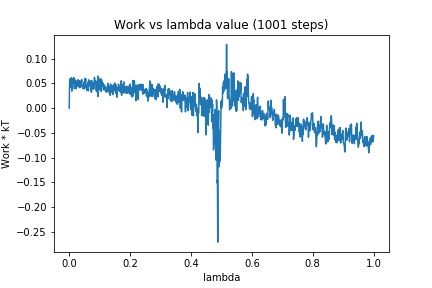

The file beside this chart, header and first rows:
0, 0.0
1, 0.04371
2, 0.05902
3, 0.04524
4, 0.05478
5, 0.04202
6, 0.0564
7, 0.06132
8, 0.0542
9, 0.03438
10, 0.05974
11, 0.04912
12, 0.04935
13, 0.05271
14, 0.05159
15, 0.06176
16, 0.06009
17, 0.03921
18, 0.05809
19, 0.04244
20, 0.04773
21, 0.0457
22, 0.04644
23, 0.03913
24, 0.05492
25, 0.04332
26, 0.04363
27, 0.04639
28, 0.05008
29, 0.05735
30, 0.0486
31, 0.04458
32, 0.05527
33, 0.04233
34, 0.05553
35, 0.04132
36, 0.05423
37, 0.05188
38, 0.04406
39, 0.05063
40, 0.05253
41, 0.05796
42, 0.04543
43, 0.04233
44, 0.04161
45, 0.04297
46, 0.03936
47, 0.047
48, 0.03929
49, 0.05206
50, 0.03907
51, 0.06004
52, 0.05595
53, 0.05125
54, 0.05979
55, 0.04151
56, 0.04694
57, 0.04542
58, 0.04028
59, 0.03542
60, 0.04169
... 940 more rows
